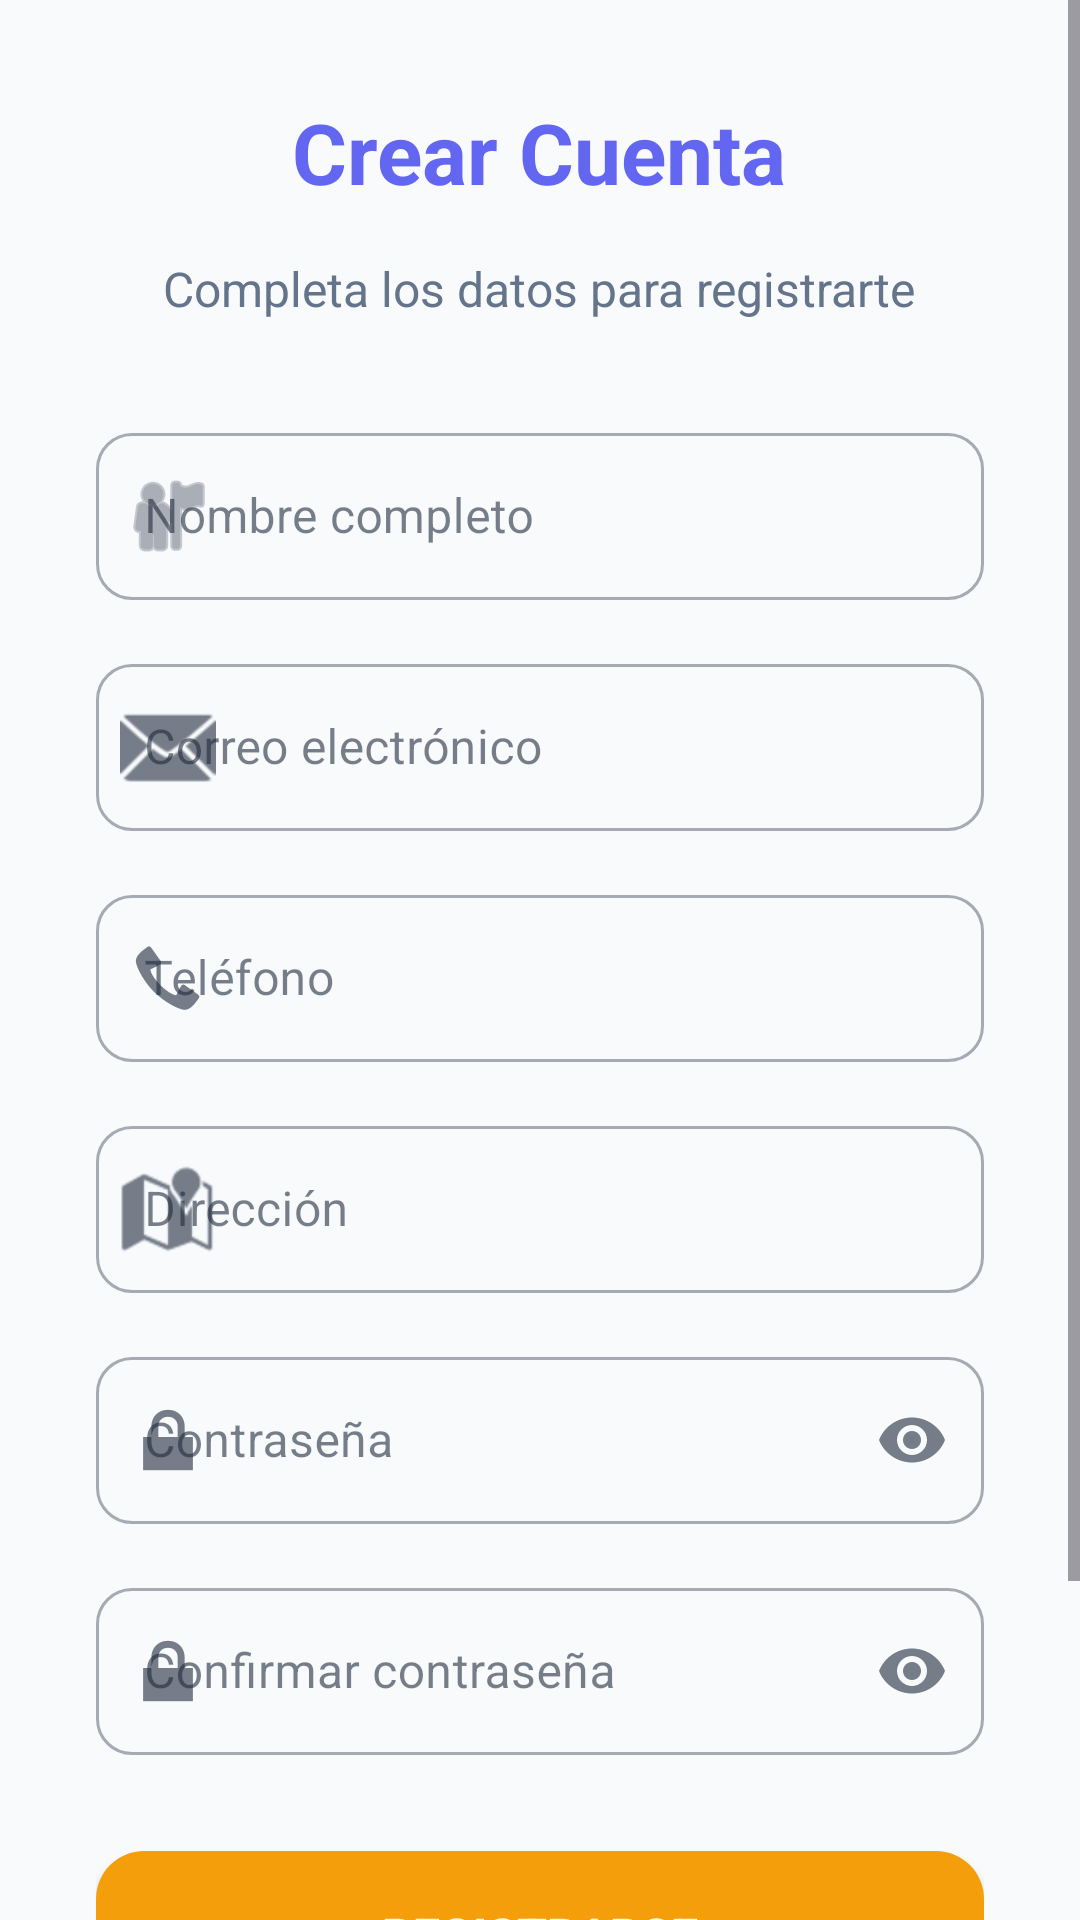

Reconstruct the res/layout file that produces this screen, plus the resources it refers to.
<!-- AndroidManifest.xml: application theme Theme.ShoppingApp -->
<!-- res/layout/activity_registro.xml -->
<?xml version="1.0" encoding="utf-8"?>
<ScrollView xmlns:android="http://schemas.android.com/apk/res/android"
    xmlns:app="http://schemas.android.com/apk/res-auto"
    android:layout_width="match_parent"
    android:layout_height="match_parent"
    android:background="@color/background_light">

    <LinearLayout
        android:layout_width="match_parent"
        android:layout_height="wrap_content"
        android:orientation="vertical"
        android:padding="32dp"
        android:gravity="center_horizontal">

        
        <TextView
            android:layout_width="wrap_content"
            android:layout_height="wrap_content"
            android:text="Crear Cuenta"
            android:textSize="28sp"
            android:textStyle="bold"
            android:textColor="@color/primary_blue"
            android:layout_marginBottom="16dp" />

        <TextView
            android:layout_width="wrap_content"
            android:layout_height="wrap_content"
            android:text="Completa los datos para registrarte"
            android:textSize="16sp"
            android:textColor="@color/text_secondary"
            android:layout_marginBottom="32dp" />

        
        <com.google.android.material.textfield.TextInputLayout
            android:layout_width="match_parent"
            android:layout_height="wrap_content"
            android:layout_marginBottom="16dp"
            android:hint="Nombre completo"
            style="@style/Widget.MaterialComponents.TextInputLayout.OutlinedBox"
            app:boxCornerRadiusTopStart="12dp"
            app:boxCornerRadiusTopEnd="12dp"
            app:boxCornerRadiusBottomStart="12dp"
            app:boxCornerRadiusBottomEnd="12dp"
            app:startIconDrawable="@android:drawable/ic_menu_myplaces">

            <com.google.android.material.textfield.TextInputEditText
                android:id="@+id/etNombre"
                android:layout_width="match_parent"
                android:layout_height="wrap_content" />
        </com.google.android.material.textfield.TextInputLayout>

        
        <com.google.android.material.textfield.TextInputLayout
            android:layout_width="match_parent"
            android:layout_height="wrap_content"
            android:layout_marginBottom="16dp"
            android:hint="Correo electrónico"
            style="@style/Widget.MaterialComponents.TextInputLayout.OutlinedBox"
            app:boxCornerRadiusTopStart="12dp"
            app:boxCornerRadiusTopEnd="12dp"
            app:boxCornerRadiusBottomStart="12dp"
            app:boxCornerRadiusBottomEnd="12dp"
            app:startIconDrawable="@android:drawable/ic_dialog_email">

            <com.google.android.material.textfield.TextInputEditText
                android:id="@+id/etCorreo"
                android:layout_width="match_parent"
                android:layout_height="wrap_content"
                android:inputType="textEmailAddress" />
        </com.google.android.material.textfield.TextInputLayout>

        
        <com.google.android.material.textfield.TextInputLayout
            android:layout_width="match_parent"
            android:layout_height="wrap_content"
            android:layout_marginBottom="16dp"
            android:hint="Teléfono"
            style="@style/Widget.MaterialComponents.TextInputLayout.OutlinedBox"
            app:boxCornerRadiusTopStart="12dp"
            app:boxCornerRadiusTopEnd="12dp"
            app:boxCornerRadiusBottomStart="12dp"
            app:boxCornerRadiusBottomEnd="12dp"
            app:startIconDrawable="@android:drawable/stat_sys_phone_call">

            <com.google.android.material.textfield.TextInputEditText
                android:id="@+id/etTelefono"
                android:layout_width="match_parent"
                android:layout_height="wrap_content"
                android:inputType="phone" />
        </com.google.android.material.textfield.TextInputLayout>

        
        <com.google.android.material.textfield.TextInputLayout
            android:layout_width="match_parent"
            android:layout_height="wrap_content"
            android:layout_marginBottom="16dp"
            android:hint="Dirección"
            style="@style/Widget.MaterialComponents.TextInputLayout.OutlinedBox"
            app:boxCornerRadiusTopStart="12dp"
            app:boxCornerRadiusTopEnd="12dp"
            app:boxCornerRadiusBottomStart="12dp"
            app:boxCornerRadiusBottomEnd="12dp"
            app:startIconDrawable="@android:drawable/ic_dialog_map">

            <com.google.android.material.textfield.TextInputEditText
                android:id="@+id/etDireccion"
                android:layout_width="match_parent"
                android:layout_height="wrap_content"
                android:inputType="textPostalAddress" />
        </com.google.android.material.textfield.TextInputLayout>

        
        <com.google.android.material.textfield.TextInputLayout
            android:layout_width="match_parent"
            android:layout_height="wrap_content"
            android:layout_marginBottom="16dp"
            android:hint="Contraseña"
            style="@style/Widget.MaterialComponents.TextInputLayout.OutlinedBox"
            app:boxCornerRadiusTopStart="12dp"
            app:boxCornerRadiusTopEnd="12dp"
            app:boxCornerRadiusBottomStart="12dp"
            app:boxCornerRadiusBottomEnd="12dp"
            app:startIconDrawable="@android:drawable/ic_lock_lock"
            app:endIconMode="password_toggle">

            <com.google.android.material.textfield.TextInputEditText
                android:id="@+id/etContrasena"
                android:layout_width="match_parent"
                android:layout_height="wrap_content"
                android:inputType="textPassword" />
        </com.google.android.material.textfield.TextInputLayout>

        
        <com.google.android.material.textfield.TextInputLayout
            android:layout_width="match_parent"
            android:layout_height="wrap_content"
            android:layout_marginBottom="32dp"
            android:hint="Confirmar contraseña"
            style="@style/Widget.MaterialComponents.TextInputLayout.OutlinedBox"
            app:boxCornerRadiusTopStart="12dp"
            app:boxCornerRadiusTopEnd="12dp"
            app:boxCornerRadiusBottomStart="12dp"
            app:boxCornerRadiusBottomEnd="12dp"
            app:startIconDrawable="@android:drawable/ic_lock_lock"
            app:endIconMode="password_toggle">

            <com.google.android.material.textfield.TextInputEditText
                android:id="@+id/etConfirmarContrasena"
                android:layout_width="match_parent"
                android:layout_height="wrap_content"
                android:inputType="textPassword" />
        </com.google.android.material.textfield.TextInputLayout>

        
        <Button
            android:id="@+id/btnRegistrarse"
            android:layout_width="match_parent"
            android:layout_height="56dp"
            android:text="Registrarse"
            android:textColor="@color/text_white"
            android:background="@drawable/button_accent"
            android:textSize="16sp"
            android:textStyle="bold"
            android:elevation="4dp"
            android:layout_marginBottom="16dp" />

        
        <Button
            android:id="@+id/btnVolverLogin"
            android:layout_width="match_parent"
            android:layout_height="56dp"
            android:text="¿Ya tienes cuenta? Inicia Sesión"
            android:textColor="@color/primary_blue"
            android:background="@drawable/button_outlined"
            android:textSize="14sp"
            android:textStyle="bold" />

    </LinearLayout>
</ScrollView>
<!-- resources referenced by this layout -->
<resources>
  <color name="background_light">#F8FAFC</color>
  <color name="primary_blue">#6366F1</color>
  <color name="text_secondary">#64748B</color>
  <color name="text_white">#FFFFFF</color>
  <!-- drawable button_accent (drawable) -->
  <?xml version="1.0" encoding="utf-8"?>
  <shape xmlns:android="http://schemas.android.com/apk/res/android"
      android:shape="rectangle">
      <solid android:color="@color/accent_orange" />
      <corners android:radius="16dp" />
      <padding
          android:left="20dp"
          android:top="14dp"
          android:right="20dp"
          android:bottom="14dp" />
  </shape>
  <!-- drawable button_outlined (drawable) -->
  <?xml version="1.0" encoding="utf-8"?>
  <shape xmlns:android="http://schemas.android.com/apk/res/android"
      android:shape="rectangle">
      <solid android:color="@android:color/transparent" />
      <corners android:radius="16dp" />
      <stroke
          android:width="2dp"
          android:color="@color/primary_blue" />
      <padding
          android:left="20dp"
          android:top="14dp"
          android:right="20dp"
          android:bottom="14dp" />
  </shape>
  <style name="Theme.ShoppingApp" parent="Theme.Material3.DayNight.NoActionBar">
          
          <item name="colorPrimary">@color/primary_blue</item>
          <item name="colorPrimaryVariant">@color/primary_dark_blue</item>
          <item name="colorOnPrimary">@color/text_white</item>
          
          <item name="colorSecondary">@color/accent_orange</item>
          <item name="colorSecondaryVariant">@color/accent_orange</item>
          <item name="colorOnSecondary">@color/text_white</item>
          
          <item name="colorSurface">@color/background_card</item>
          <item name="colorOnSurface">@color/text_primary</item>
          <item name="android:colorBackground">@color/background_light</item>
          
          <item name="android:statusBarColor" tools:targetApi="l">@color/background_light</item>
          <item name="android:windowLightStatusBar" tools:targetApi="m">false</item>
          
          <item name="android:windowBackground">@color/background_light</item>
          
          <item name="android:navigationBarColor" tools:targetApi="l">@color/background_light</item>
      </style>
  <color name="accent_orange">#F59E0B</color>
  <color name="primary_dark_blue">#4F46E5</color>
  <color name="background_card">#FFFFFF</color>
  <color name="text_primary">#1E293B</color>
</resources>
